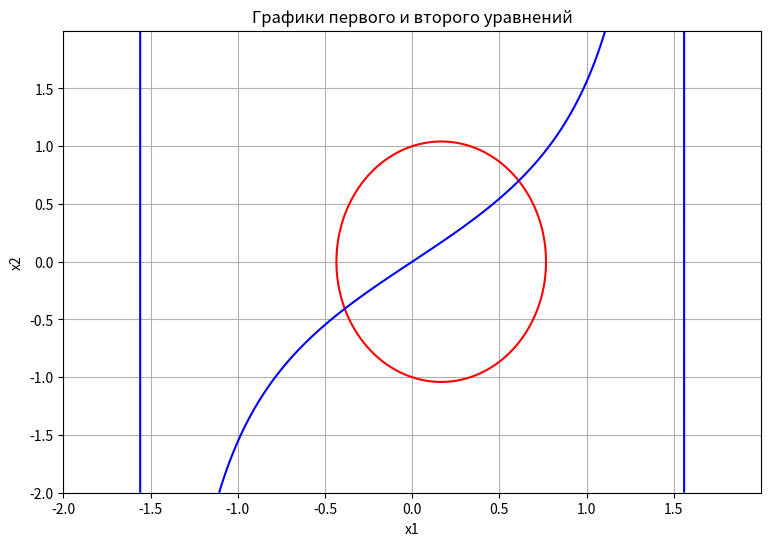
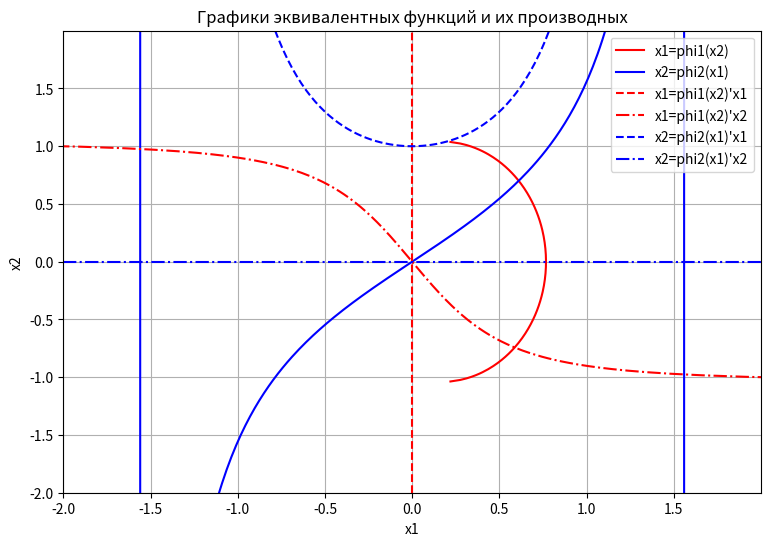
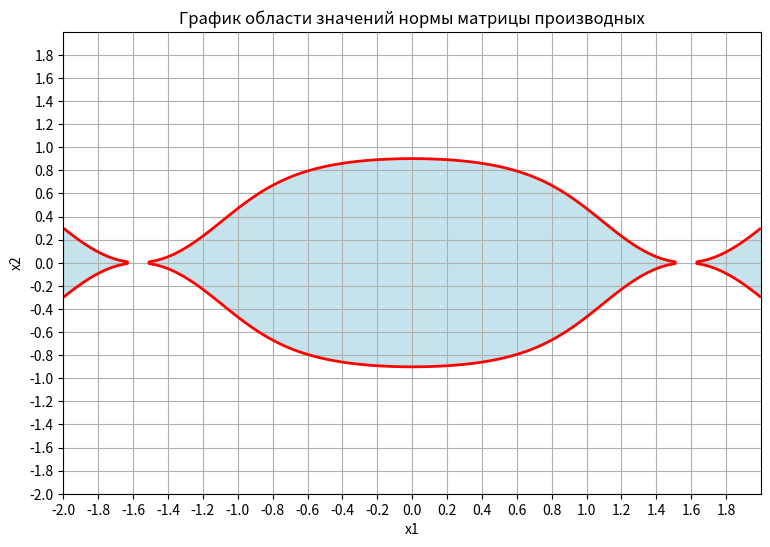

Write Python code to recreate these figures, in order.
import numpy as np
import matplotlib.pyplot as plt
import sympy as sp

def newton(accuracy: float):
    #задаем функции
    x = sp.symbols('x', real=True)
    expression = x**6-5*x-2
    first_diff = sp.diff(expression, x)
    second_diff = sp.diff(first_diff, x)
    expression_labdified = sp.lambdify(x, expression, 'numpy')
    first_diff_labdified = sp.lambdify(x, first_diff, 'numpy')
    second_diff_labdified = sp.lambdify(x, second_diff, 'numpy')
    print("Заданная функция:", expression)
    print("Первая производная:", first_diff)
    print("Вторая производная:", second_diff)

    #рисуем график функции и ее производных
    x_vals = np.linspace(-2, 2, 200)
    y_expression_vals = expression_labdified(x_vals)
    y_first_diff_vals = first_diff_labdified(x_vals)
    y_second_diff_vals = second_diff_labdified(x_vals)

    plt.figure(figsize=(10, 9))
    plt.plot(x_vals, y_expression_vals, label='f(x)')
    plt.plot(x_vals, y_first_diff_vals, label="первая производная")
    plt.plot(x_vals, y_second_diff_vals, label="вторая производная")
    plt.xlabel('x')
    plt.ylabel('y')
    plt.title("График функции и её производной")
    plt.legend()
    plt.ylim(-10, 10)
    plt.grid(True)
    plt.show()

    #по графику видно, что обе производные не меняют знаки на отрезке [1, 2]
    a = 1
    b = 2
    print("Взяли отрезок [a; b]: [", a, ";", b, "]. Значение выражения f(a)*f(b) должно быть меньше нуля:", expression_labdified(a)*expression_labdified(b))
    if (expression_labdified(a)*expression_labdified(b) >= 0):
        print("Отрезок [a; b] выбран неправильно")
        exit(0)

    x_0 = 2
    print("Взяли начальную точку x_0:", x_0, ". Выражение f(x_0)*f''(x_0) должно быть больше нуля:", expression_labdified(x_0)*second_diff_labdified(x_0))
    if ((expression_labdified(x_0)*second_diff_labdified(x_0) <= 0) or (x_0 < a) or (x_0 > b)):
        print("Начальная точка x_0 выбрана неправильно или не входит в отрезок [a, b]")
        exit(0)

    print("Начинаем вычислять приближения к корню\n")

    x = x_0 - (expression_labdified(x_0) / first_diff_labdified(x_0))
    iteration = 1
    while np.abs(x - x_0) > accuracy:
        print("Итерация", iteration, "; Значение x:", x, "; Точность вычислений: ", np.abs(x - x_0), "; значение функции в точке: ", expression_labdified(x))
        x_0 = x
        x = x_0 - (expression_labdified(x_0) / first_diff_labdified(x_0))
        iteration += 1
    print("Финальная итерация", iteration, "; Значение x:", x, "; Точность вычислений: ", np.abs(x - x_0), "; значение функции в точке: ", expression_labdified(x))


def simple_iteration(accuracy: float):
    #задаем функции
    x = sp.symbols('x', real=True)
    expression = x**6-5*x-2
    equivalent_expression = np.pow((5*x+2), 1/6)
    equivalent_diff = sp.diff(equivalent_expression, x)
    expression_lambdified = sp.lambdify(x, expression, 'numpy')
    equivalent_lambdified = sp.lambdify(x, equivalent_expression, 'numpy')
    equivalent_diff_lambdified = sp.lambdify(x, equivalent_diff, 'numpy')

    #строим графики (т к один из графиков имеет степень 1/6, то могут выводится предупреждения о наличии отрицательных значений под корнем)
    x_vals = np.linspace(0, 2, 300)
    y_expression_vals = expression_lambdified(x_vals)
    y_equivalent_vals = equivalent_lambdified(x_vals)
    y_equivalent_diff_vals = equivalent_diff_lambdified(x_vals)

    plt.figure(figsize=(10, 9))
    plt.plot(x_vals, y_expression_vals, label='f(x)')
    plt.plot(x_vals, y_equivalent_vals, label="phi(x)")
    plt.plot(x_vals, y_equivalent_diff_vals, label="phi'(x)")
    plt.xlabel('x')
    plt.ylabel('y')
    plt.title("График функции и её эквивалента")
    plt.legend()
    plt.ylim(-5, 5)
    plt.xticks(np.arange(-7, 7, 1))
    plt.yticks(np.arange(-7, 7, 1))
    plt.grid(True)
    plt.show()

    #задаем a, b и решаем задачу
    a = 0
    b = 2
    print("Выбран отрезок [a; b]: [", a, ";", b,  "]. Проверим условие |phi'(x)| < 1 для любых x, лежащих в [a; b]:")
    for x in np.linspace(a, b, 300):
        if (np.abs(equivalent_diff_lambdified(x)) >= 1):
            print("|phi'(x)| > 1 в точке x =", x, "; Значение |phi'(x)| =", np.abs(equivalent_diff_lambdified(x)))
            exit(0)
    print("Условие выполняется. Решаем задачу")
    x_0 = a
    x = equivalent_lambdified(x_0)
    iteration = 1
    while np.abs(x - x_0) > accuracy:
        print("Итерация", iteration, "; Значение x:", x, "; Точность вычислений: ", np.abs(x - x_0), "; значение функции в точке: ", expression_lambdified(x))
        x_0 = x
        x = equivalent_lambdified(x_0)
        iteration += 1
    print("Финальная итерация", iteration, "; Значение x:", x, "; Точность вычислений: ", np.abs(x - x_0), "; значение функции в точке: ", expression_lambdified(x))


def LU_for_newton_system(J_lamb: np.matrix, f_lamb:np.array, x:np.array):
    # Используем метод LU разложения для решения системы f(x_k)+J*(delta_x)=0, в которой ищем вектор приращений delta_x для решения другой системы методом Ньютона
    # Вычисляем значения J при подставлении x
    J = np.copy(J_lamb)
    f = np.copy(f_lamb)
    J[0, 0] = J[0, 0](x[0], x[1])
    J[0, 1] = J[0, 1](x[0], x[1])
    J[1, 0] = J[1, 0](x[0], x[1])
    J[1, 1] = J[1, 1](x[0], x[1])

    # Вычисляем f при подставлении x и умножаем на -1, т к переносим f из правой части в левую
    f[0] = -1*f[0](x[0], x[1])
    f[1] = -1*f[1](x[0], x[1])
    U = J.copy()
    f = f.transpose()
    L = np.eye(2, 2)
    p = 0 #кол-во перестановок
    
    # поиск  LU разложения
    for i in range (0, 2):
        if U[i, i] == 0:
            for j in range(i, 2):
                if U[j, j] != 0:
                    buffer = np.copy(U[i])
                    U[i] = np.copy(U[j])
                    U[j] = np.copy(buffer)
                    p += 1

                    buffer = np.copy(L[i, :i])
                    L[i, :i] = np.copy(L[j, :i])
                    L[j, :i] = np.copy(buffer)

                    buffer = np.copy(f[0, i])
                    f[0, i] = np.copy(f[0, j])
                    f[0, j] = np.copy(buffer)
        for j in range(i+1, 2):
            mu_j = (U[j, i]/U[i, i])
            L[j, i] = mu_j
            U[j] = U[j]-U[i]*mu_j
    # print("Верхняя матрица:\n", U, "\nНижняя матрица:\n", L)

    z = np.zeros(2)
    delta_x = np.zeros(2)

    # решение Lz=f
    for i in range(0, 2):
        summ = 0
        for j in range(0, i):
            summ += L[i, j]*z[j]
        z[i] = f[i]-summ

    # Решение Ux=z
    for i in range(1, -1, -1):
        summ = 0
        for j in range(i+1, 2):
            summ += U[i, j]*delta_x[j]
        delta_x[i] = (1 / U[i, i])*(z[i]-summ)
    print("Решения СЛАУ в векторе delta_x: ", delta_x)

    det = np.pow(-1, p)
    for i in range(0, 2):
        det *= U[i, i]
    # print(, "Определитель: ", det)
    print("Определитель матрицы Якоби: ", det, "\nПроверка определителя: ", np.linalg.det(np.array(J, dtype=np.float64)))
    if (np.abs(det - np.linalg.det(np.array(J, dtype=np.float64))) > 0.0000001):
        print("Ошибка решения")
        exit(0)

    #проверка правильности решения с помощью вычисления вектора b
    print("Проверка правильности решения (Свободные члены, вычесленные из вектора delta_x и свободные члены вектора f):")
    for i in range (0, 2):
        answer = 0.
        for j in range(0, 2):
            answer += J[i, j]*delta_x[j]
        print(answer, "\t\t", f[i])
        if (np.abs(answer - f[i]) > 0.0000001):
            print("Ошибка решения")
            exit(0)
    return delta_x


def newton_system(accuracy: float):
    x = np.array([sp.symbols('x1', real=True), sp.symbols('x2', real=True)])
    f = np.array([3*x[0]**2-x[0]+x[1]**2-1, x[1]-sp.tan(x[0])])
    J = np.matrix([[sp.diff(f[0], x[0]), sp.diff(f[0], x[1])], 
                   [sp.diff(f[1], x[0]), sp.diff(f[1], x[1])]])
    
    f_lamb = np.array([sp.lambdify(x, f[0], 'numpy'), sp.lambdify(x, f[1], 'numpy')])
    J_lamb = np.matrix([[sp.lambdify(x, J[0, 0], 'numpy'), sp.lambdify(x, J[0, 1], 'numpy')],
                        [sp.lambdify(x, J[1, 0], 'numpy'), sp.lambdify(x, J[1, 1], 'numpy')]])
    det = (J[0, 0]*J[1, 1])-(J[0, 1]*J[1, 0])
    det_lamb = sp.lambdify(x, det, 'numpy')
    print("Система уравнений:\n", f[0], "\n", f[1])
    print("Матрица Якоби (1-е производные):\n[", J[0, 0], ",\t", J[0, 1], "]\n[", J[1, 0], ",\t", J[1, 1], "]")
    print("Определитель матрицы Якоби считается по формуле:\n", det)

    #рисуем график функции и ее производных
    x1_vals = np.linspace(-5, 5, 100)
    x2_vals = np.linspace(-5, 5, 100)
    X1, X2 = np.meshgrid(x1_vals, x2_vals)

    plt.figure(figsize=(9, 6))
    plt.contour(x1_vals, x2_vals, f_lamb[0](X1, X2), levels=[0], colors='r')
    plt.contour(x1_vals, x2_vals, f_lamb[1](X1, X2), levels=[0], colors='b')
    plt.xlabel('x1')
    plt.ylabel('x2')
    plt.title("Графики первого и второго уравнений")
    plt.xticks(np.arange(-5, 5, 1))
    plt.yticks(np.arange(-5, 5, 1))
    plt.grid(True)
    plt.show()

    x_current = np.array([0.5, 0.5])

    print("\nВычисляем delta_x для 1 итерации метода Ньютона")
    delta_x = LU_for_newton_system(J_lamb, f_lamb, x_current)
    x_current = x_current + delta_x
    iteration = 1
    while(np.linalg.norm(delta_x) >= accuracy and iteration < 30):
        print("Текущее значение x:", x_current, "\nТочность вычитслений:", np.linalg.norm(delta_x))
        iteration += 1
        print("\nВычисляем delta_x для", iteration,  "итерации метода Ньютона")
        delta_x = LU_for_newton_system(J_lamb, f_lamb, x_current)
        x_current = x_current + delta_x
    print("Итоговое решение x:", x_current, "\nТочность вычислений:", np.linalg.norm(delta_x))


def simple_iterations_system(accuracy: float):
    x = np.array([sp.symbols('x1', real=True), sp.symbols('x2', real=True)])
    f = np.array([3*x[0]**2-x[0]+x[1]**2-1, x[1]-sp.tan(x[0])])
    phi = np.array([(1+np.pow(13-12*x[1]**2, 1/2))/6, sp.tan(x[0])])
    # phi = np.array([sp.atan(x[1]), np.pow(1-3*x[0]**2+x[0], 1/2)])
    phi_diff = np.matrix([[sp.diff(phi[0], x[0]), sp.diff(phi[0], x[1])],
                          [sp.diff(phi[1], x[0]), sp.diff(phi[1], x[1])]])
    diff_norm = np.pow(np.abs(phi_diff[0, 1] * phi_diff[1, 0]), 1/2)

    
    f_lamb = np.array([sp.lambdify(x, f[0], 'numpy'), sp.lambdify(x, f[1], 'numpy')])
    phi_lamb = np.array([sp.lambdify(x[1], phi[0], 'numpy'), sp.lambdify(x[0], phi[1], 'numpy')])
    phi_diff_lamb = np.matrix([[sp.lambdify(x[1], phi_diff[0, 0], 'numpy'), sp.lambdify(x[1], phi_diff[0, 1], 'numpy')],
                          [sp.lambdify(x[0], phi_diff[1, 0], 'numpy'), sp.lambdify(x[0], phi_diff[1, 1], 'numpy')]])
    diff_norm_lamb = sp.lambdify(x, diff_norm, 'numpy')
    


    print("Система уравнений:\n", f[0], "\n", f[1])
    print("Эквивалентные функции:\n", phi[0], "\n", phi[1])
    print("Матрица производных эквивалентных функций:\n[", phi_diff[0, 0], ",\t", phi_diff[0, 1], "]\n[", phi_diff[1, 0], ",\t", phi_diff[1, 1], "]")
    print("Норма матрицы производных:\n", diff_norm)

    #рисуем график функции и ее производных (могут вылетать предупреждения о наличии отрицательных чисел под корнем)
    x1_vals = np.linspace(-2, 2, 300)
    x2_vals = np.linspace(-2, 2, 300)
    zeros = np.zeros(300)
    X1, X2 = np.meshgrid(x1_vals, x2_vals)

    plt.figure(figsize=(9, 6))
    plt.title("Графики первого и второго уравнений")
    plt.contour(x1_vals, x2_vals, f_lamb[0](X1, X2), levels=[0], colors='r')
    plt.contour(x1_vals, x2_vals, f_lamb[1](X1, X2), levels=[0], colors='b')
    plt.xlabel('x1')
    plt.ylabel('x2')
    plt.xticks(np.arange(-2, 2, 0.5))
    plt.yticks(np.arange(-2, 2, 0.5))
    plt.grid(True)
    plt.show()

    plt.figure(figsize=(9, 6))
    plt.title("Графики эквивалентных функций и их производных")
    plt.plot(phi_lamb[0](x2_vals), x2_vals, color='r', linestyle='-', label='x1=phi1(x2)')
    plt.plot(x1_vals, phi_lamb[1](x1_vals), color='b', label='x2=phi2(x1)')
    plt.plot(zeros, x2_vals, linestyle='--', color='r', label="x1=phi1(x2)'x1")
    plt.plot(phi_diff_lamb[0, 1](x2_vals), x2_vals, color='r', linestyle='-.', label="x1=phi1(x2)'x2")
    plt.plot(x1_vals, phi_diff_lamb[1, 0](x1_vals), linestyle='--', color='b', label="x2=phi2(x1)'x1")
    plt.plot(x1_vals, zeros, color='b', linestyle='-.', label="x2=phi2(x1)'x2")
    plt.xlabel('x1')
    plt.ylabel('x2')
    plt.ylim(-2, 2)
    plt.xlim(-2, 2)
    plt.xticks(np.arange(-2, 2, 0.5))
    plt.yticks(np.arange(-2, 2, 0.5))
    plt.legend()
    plt.grid(True)
    plt.show()

    Z = diff_norm_lamb(X1, X2)
    plt.figure(figsize=(9, 6))
    plt.title("График области значений нормы матрицы производных")
    contour = plt.contourf(X1, X2, Z, levels=[0, 1], colors='lightblue', alpha=0.7)
    contour_line = plt.contour(X1, X2, Z, levels=[1], colors='red', linewidths=2)
    plt.xlabel('x1')
    plt.ylabel('x2')
    plt.ylim(-2, 2)
    plt.xlim(-2, 2)
    plt.xticks(np.arange(-2, 2, 0.2))
    plt.yticks(np.arange(-2, 2, 0.2))
    plt.grid(True)
    plt.show()

    print("Решаем задачу")
    x_0 = [0.5, 0.5]
    x[0] = phi_lamb[0](x_0[1])
    x[1] = phi_lamb[1](x_0[0])
    iteration = 1
    while np.linalg.norm(x - x_0) > accuracy and iteration < 30:
        print("Итерация", iteration, "; Значение x:", x, "; Точность вычислений: ", np.linalg.norm(x - x_0))
        x_0 = np.copy(x)
        x[0] = phi_lamb[0](x_0[1])
        x[1] = phi_lamb[1](x_0[0])
        iteration += 1
    print("Финальная итерация", iteration, "; Значение x:", x, "; Точность вычислений: ", np.linalg.norm(x - x_0))



simple_iterations_system(0.1)
